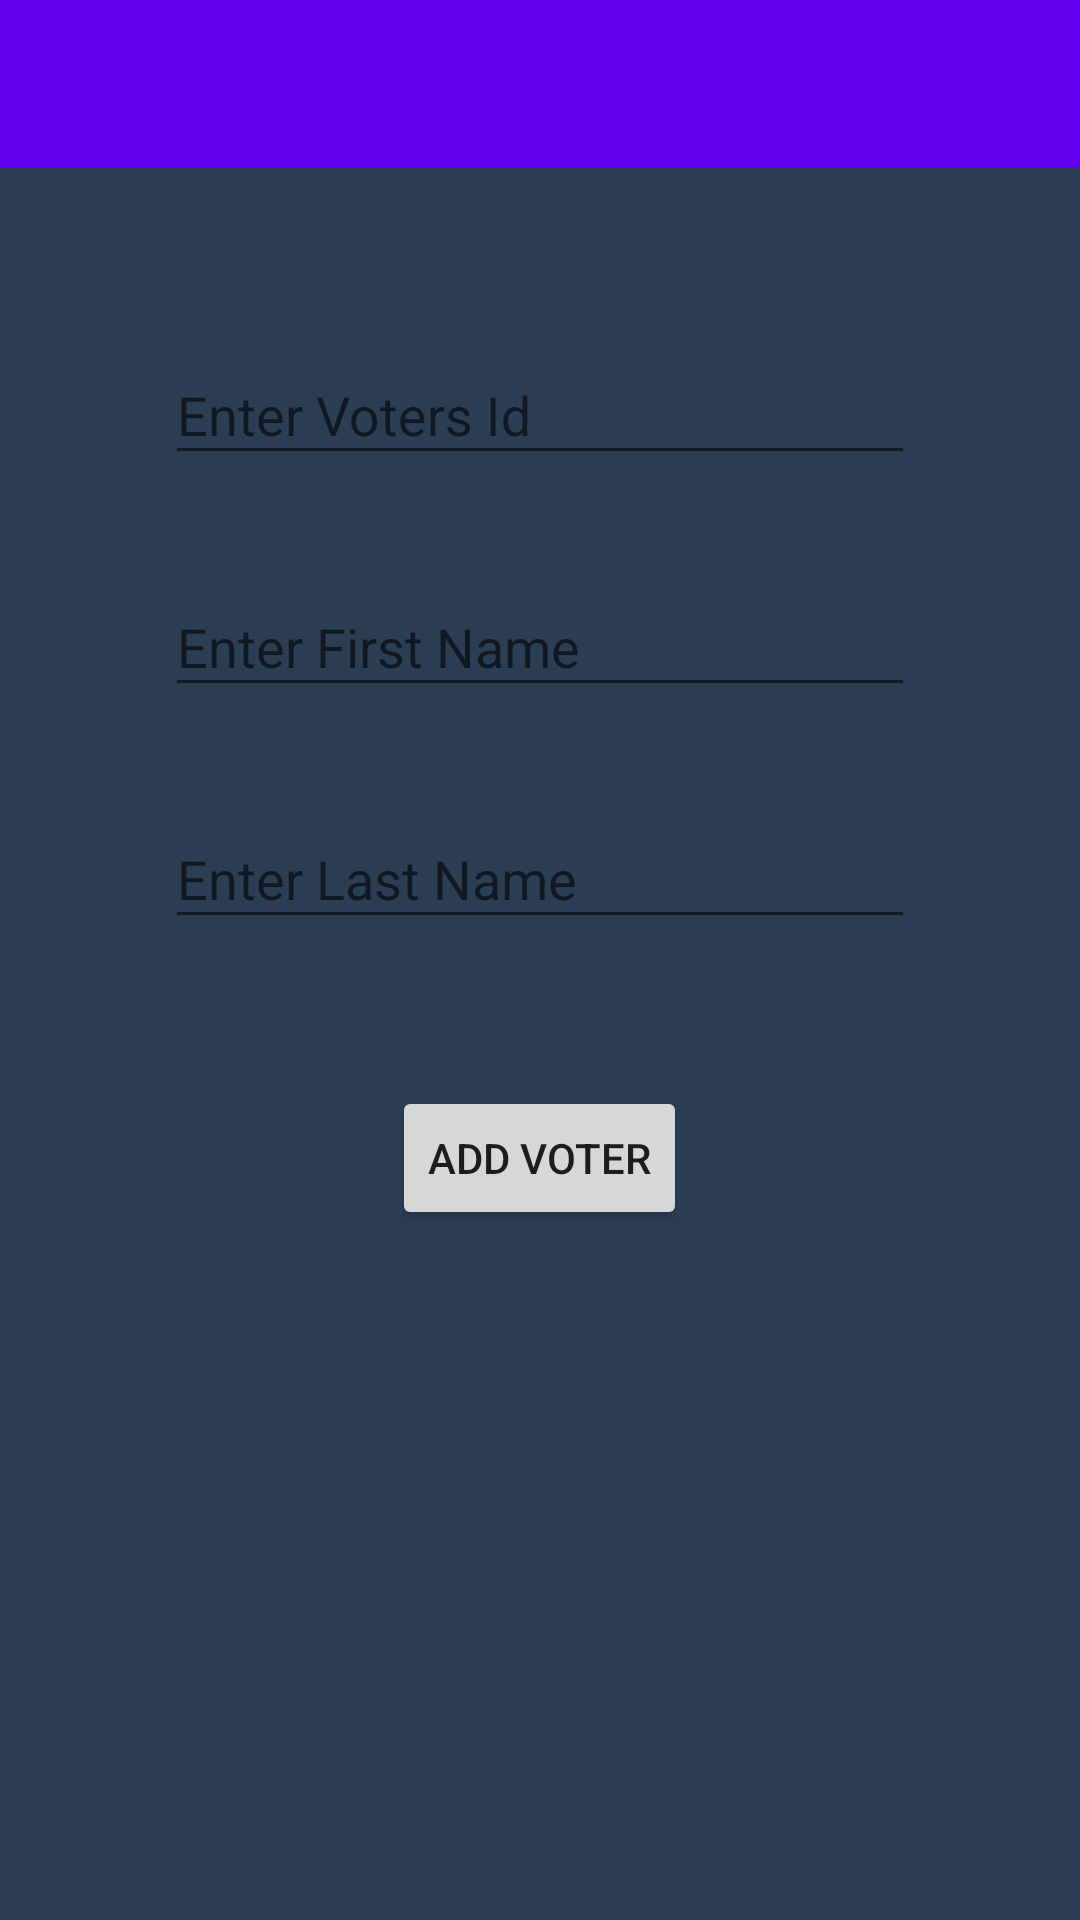

Reconstruct the res/layout file that produces this screen, plus the resources it refers to.
<!-- AndroidManifest.xml: application theme MyMaterialTheme.Base -->
<!-- res/layout/activity_add_voter.xml -->
<?xml version="1.0" encoding="utf-8"?>
<RelativeLayout xmlns:android="http://schemas.android.com/apk/res/android"
    xmlns:app="http://schemas.android.com/apk/res-auto"
    xmlns:tools="http://schemas.android.com/tools"
    android:layout_width="match_parent"
    android:layout_height="match_parent"
    android:background="#2c3e54"
    tools:context="com.mobiapps.andrade.mobivote.AddVoter">

    <include
        layout="@layout/appbar"
        android:layout_width="match_parent"
        android:layout_height="wrap_content"
        android:id="@+id/include2" />

    <android.support.design.widget.TextInputLayout
        android:id="@+id/input_VotersId"
        android:layout_width="250dp"
        android:layout_height="wrap_content"
        android:layout_centerInParent="false"
        android:layout_below="@+id/include2"
        android:layout_alignLeft="@+id/input_fname"
        android:layout_alignStart="@+id/input_fname"
        android:layout_marginTop="50dp">

        <EditText
            android:id="@+id/edtVotersId"
            android:layout_width="match_parent"
            android:layout_height="wrap_content"
            android:hint="Enter Voters Id"
            android:textColor="@color/colorAccent"
            android:textColorHint="@color/colorAccent" />

    </android.support.design.widget.TextInputLayout>

    <android.support.design.widget.TextInputLayout
        android:id="@+id/input_fname"
        android:layout_width="250dp"
        android:layout_height="wrap_content"
        android:layout_below="@+id/input_VotersId"
        android:layout_centerHorizontal="true"
        android:layout_centerInParent="false"
        android:layout_marginTop="25dp">

        <EditText
            android:id="@+id/edtFname"
            android:layout_width="match_parent"
            android:layout_height="wrap_content"
            android:hint="Enter First Name"
            android:textColor="@color/colorAccent"
            android:textColorHint="@color/colorAccent"/>

    </android.support.design.widget.TextInputLayout>

    <android.support.design.widget.TextInputLayout
        android:id="@+id/input_lname"
        android:layout_width="250dp"
        android:layout_height="wrap_content"
        android:layout_alignLeft="@+id/input_fname"
        android:layout_alignStart="@+id/input_fname"
        android:layout_below="@+id/input_fname"
        android:layout_centerInParent="false"
        android:layout_marginTop="25dp">

        <EditText
            android:id="@+id/edtLname"
            android:layout_width="match_parent"
            android:layout_height="wrap_content"
            android:hint="Enter Last Name"
            android:textColor="@color/colorAccent"
            android:textColorHint="@color/colorAccent"/>

    </android.support.design.widget.TextInputLayout>

    <Button
        android:id="@+id/btnAddVoter"
        android:layout_width="wrap_content"
        android:layout_height="wrap_content"
        android:layout_below="@+id/input_lname"
        android:layout_centerHorizontal="true"
        android:layout_marginTop="49dp"
        android:text="Add Voter" />

</RelativeLayout>
<!-- res/layout/appbar.xml (included above) -->
<android.support.design.widget.AppBarLayout android:id="@+id/appBar"
    android:layout_width="match_parent"
    android:layout_height="wrap_content"
    android:fitsSystemWindows="true"
    android:theme="@style/ThemeOverlay.AppCompat.Dark.ActionBar"
    xmlns:android="http://schemas.android.com/apk/res/android"
    xmlns:app="http://schemas.android.com/apk/res-auto">

    <android.support.v7.widget.Toolbar
        android:id="@+id/toolbar"
        android:layout_width="match_parent"
        android:layout_height="wrap_content"
        android:background="@color/colorPrimary"
        app:layout_scrollFlags="scroll|exitUntilCollapsed"
        app:popupTheme="@style/ThemeOverlay.AppCompat.Light" />

</android.support.design.widget.AppBarLayout>
<!-- resources referenced by this layout -->
<resources>
  <style name="MyMaterialTheme.Base" parent="Theme.AppCompat.Light.DarkActionBar">
          <item name="windowNoTitle">true</item>
          <item name="windowActionBar">false</item>
          <item name="colorPrimary">@color/colorPrimary</item>
          <item name="colorPrimaryDark">@color/colorPrimaryDark</item>
          <item name="colorAccent">@color/colorAccent</item>
      </style>
  <!-- not gathered from this repository: default colours our renderer supplied (Android Studio template values) -->
  <color name="colorPrimary">#FF6200EE</color>
  <color name="colorPrimaryDark">#FF3700B3</color>
  <color name="colorAccent">#FF03DAC5</color>
</resources>
